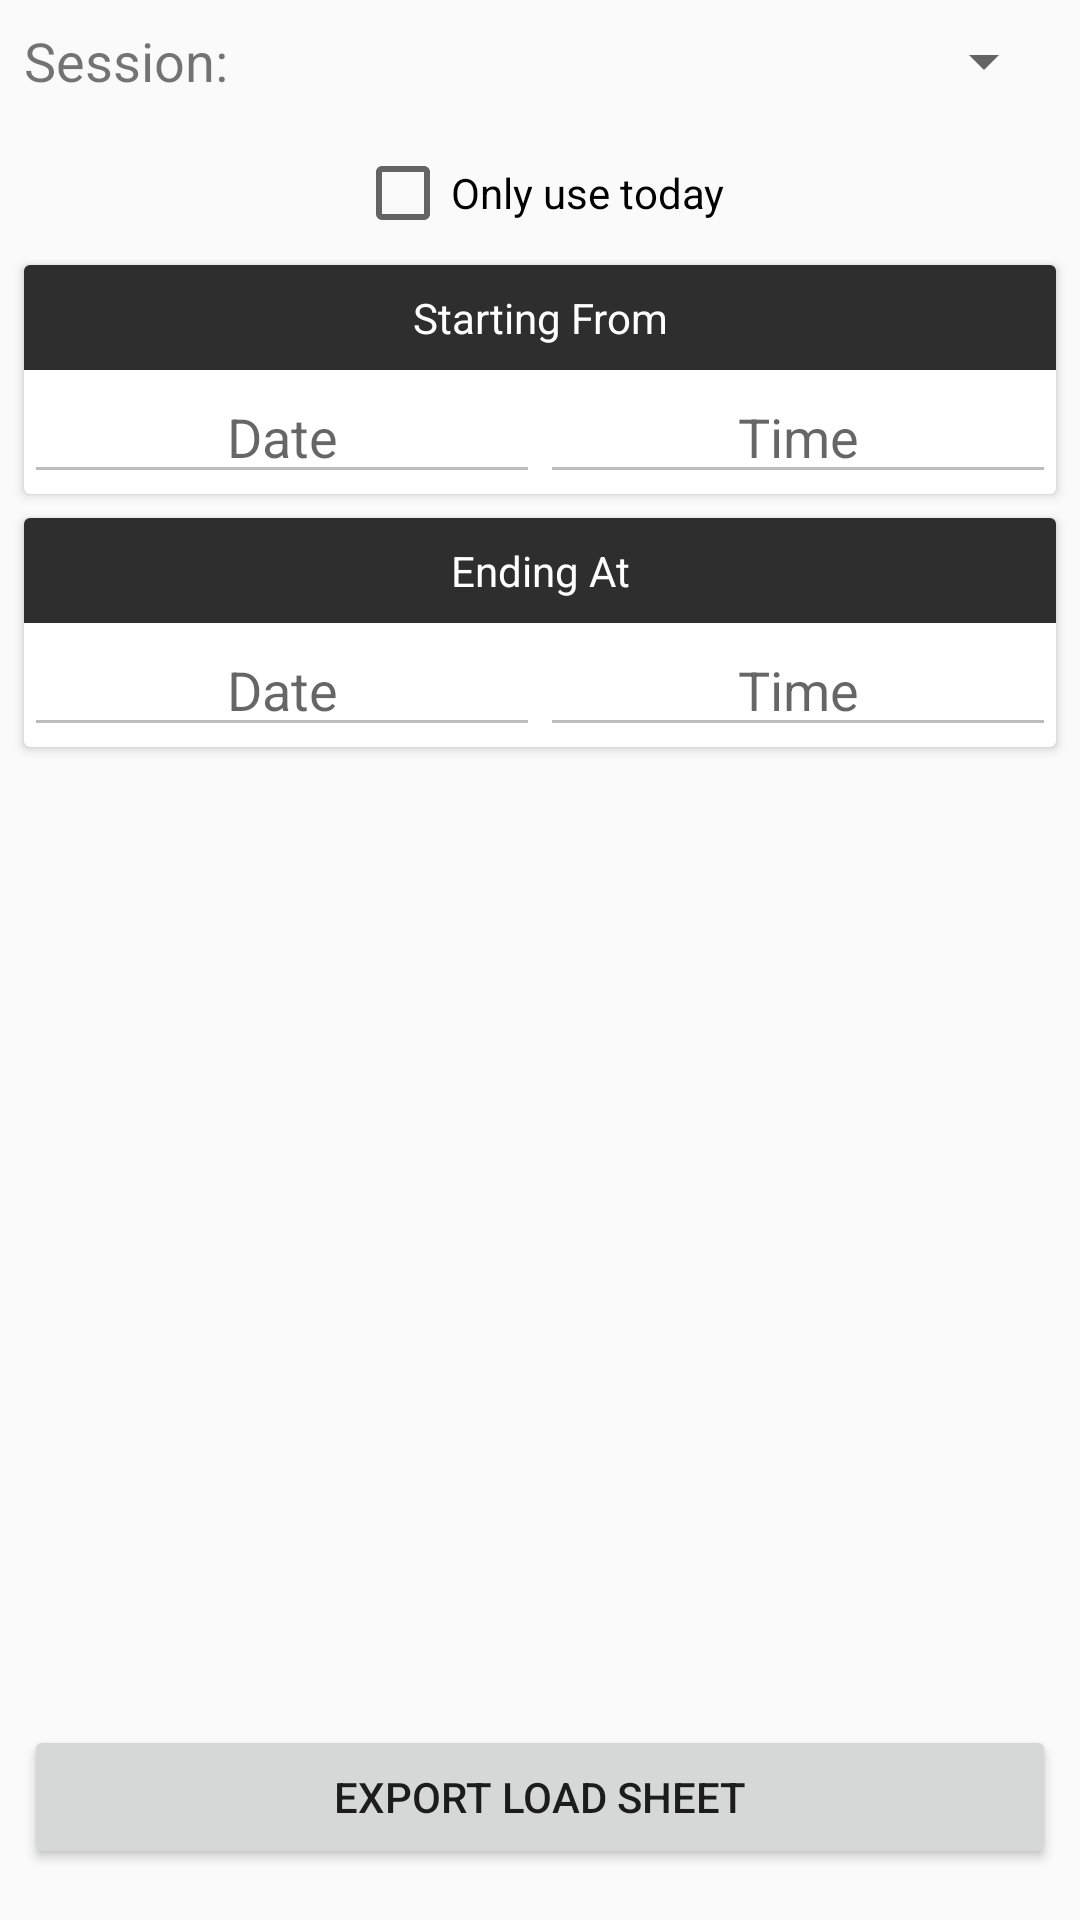

This screen was rendered from an Android layout file. Write that file and the resources it references.
<!-- AndroidManifest.xml: application theme Theme.AppCompat.Light.NoActionBar -->
<!-- res/layout/fragment_export.xml -->
<?xml version="1.0" encoding="utf-8"?>
<androidx.constraintlayout.widget.ConstraintLayout xmlns:android="http://schemas.android.com/apk/res/android"
    xmlns:app="http://schemas.android.com/apk/res-auto"
    xmlns:tools="http://schemas.android.com/tools"
    android:layout_width="match_parent"
    android:layout_height="match_parent"
    tools:context=".ui.views.ExportFragment">

    <TextView
        android:id="@+id/textView2"
        android:layout_width="wrap_content"
        android:layout_height="wrap_content"
        android:layout_marginStart="8dp"
        android:layout_marginTop="8dp"
        android:layout_marginEnd="8dp"
        android:gravity="start"
        android:text="Session:"
        android:textSize="18sp"
        app:layout_constraintStart_toStartOf="parent"
        app:layout_constraintTop_toTopOf="parent" />

    <Spinner
        android:id="@+id/sSession"
        android:layout_width="0dp"
        android:layout_height="wrap_content"
        android:layout_marginStart="8dp"
        android:layout_marginEnd="8dp"
        android:textAlignment="center"
        app:layout_constraintBottom_toBottomOf="@id/textView2"
        app:layout_constraintEnd_toEndOf="parent"
        app:layout_constraintStart_toEndOf="@id/textView2"
        app:layout_constraintTop_toTopOf="@id/textView2" />

    <CheckBox
        android:id="@+id/cbCurrentDate"
        android:layout_width="wrap_content"
        android:layout_height="wrap_content"
        android:layout_marginTop="16dp"
        android:text="Only use today"
        app:layout_constraintEnd_toEndOf="parent"
        app:layout_constraintStart_toStartOf="parent"
        app:layout_constraintTop_toBottomOf="@id/sSession" />

    <androidx.cardview.widget.CardView
        android:id="@+id/cvStartContainer"
        android:layout_width="match_parent"
        android:layout_height="wrap_content"
        android:layout_margin="8dp"
        app:layout_constraintStart_toStartOf="parent"
        app:layout_constraintTop_toBottomOf="@+id/cbCurrentDate">

        <androidx.constraintlayout.widget.ConstraintLayout
            android:layout_width="match_parent"
            android:layout_height="wrap_content">

            <TextView
                android:id="@+id/tvStartingTitle"
                android:layout_width="match_parent"
                android:layout_height="wrap_content"
                android:background="@color/colorPrimary"
                android:gravity="center"
                android:padding="8dp"
                android:text="Starting From"
                android:textColor="@android:color/white"
                app:layout_constraintTop_toTopOf="parent" />

            <com.google.android.material.textfield.TextInputEditText
                android:id="@+id/sStartDate"
                android:layout_width="0dp"
                android:layout_height="wrap_content"
                android:allowClickWhenDisabled="true"
                android:enabled="false"
                android:hint="Date"
                android:textAlignment="center"
                app:layout_constraintEnd_toStartOf="@id/sStartTime"
                app:layout_constraintStart_toStartOf="parent"
                app:layout_constraintTop_toBottomOf="@id/tvStartingTitle" />

            <com.google.android.material.textfield.TextInputEditText
                android:id="@+id/sStartTime"
                android:layout_width="0dp"
                android:layout_height="wrap_content"
                android:allowClickWhenDisabled="true"
                android:enabled="false"
                android:hint="Time"
                android:textAlignment="center"
                app:layout_constraintEnd_toEndOf="parent"
                app:layout_constraintStart_toEndOf="@id/sStartDate"
                app:layout_constraintTop_toBottomOf="@id/tvStartingTitle" />

        </androidx.constraintlayout.widget.ConstraintLayout>

    </androidx.cardview.widget.CardView>

    <androidx.cardview.widget.CardView
        android:layout_width="match_parent"
        android:layout_height="wrap_content"
        android:layout_margin="8dp"
        android:layout_marginTop="8dp"
        app:layout_constraintStart_toStartOf="parent"
        app:layout_constraintTop_toBottomOf="@+id/cvStartContainer">

        <androidx.constraintlayout.widget.ConstraintLayout
            android:layout_width="match_parent"
            android:layout_height="wrap_content">

            <TextView
                android:id="@+id/tvEndingTitle"
                android:layout_width="match_parent"
                android:layout_height="wrap_content"
                android:background="@color/colorPrimary"
                android:gravity="center"
                android:padding="8dp"
                android:text="Ending At"
                android:textColor="@android:color/white"
                app:layout_constraintTop_toTopOf="parent" />

            <com.google.android.material.textfield.TextInputEditText
                android:id="@+id/sEndDate"
                android:layout_width="0dp"
                android:layout_height="wrap_content"
                android:allowClickWhenDisabled="true"
                android:enabled="false"
                android:hint="Date"
                android:textAlignment="center"
                app:layout_constraintEnd_toStartOf="@id/sEndTime"
                app:layout_constraintStart_toStartOf="parent"
                app:layout_constraintTop_toBottomOf="@id/tvEndingTitle" />

            <com.google.android.material.textfield.TextInputEditText
                android:id="@+id/sEndTime"
                android:layout_width="0dp"
                android:layout_height="wrap_content"
                android:allowClickWhenDisabled="true"
                android:enabled="false"
                android:hint="Time"
                android:textAlignment="center"
                app:layout_constraintEnd_toEndOf="parent"
                app:layout_constraintStart_toEndOf="@id/sEndDate"
                app:layout_constraintTop_toBottomOf="@id/tvEndingTitle" />

        </androidx.constraintlayout.widget.ConstraintLayout>

    </androidx.cardview.widget.CardView>

    <Button
        android:id="@+id/bExport"
        android:layout_width="0dp"
        android:layout_height="wrap_content"
        android:layout_marginStart="8dp"
        android:layout_marginEnd="8dp"
        android:layout_marginBottom="17dp"
        android:text="@string/export"
        app:layout_constraintBottom_toBottomOf="parent"
        app:layout_constraintEnd_toEndOf="parent"
        app:layout_constraintStart_toStartOf="parent" />

</androidx.constraintlayout.widget.ConstraintLayout>
<!-- resources referenced by this layout -->
<resources>
  <color name="colorPrimary">#2F2E2E</color>
  <string name="export">Export Load Sheet</string>
</resources>
